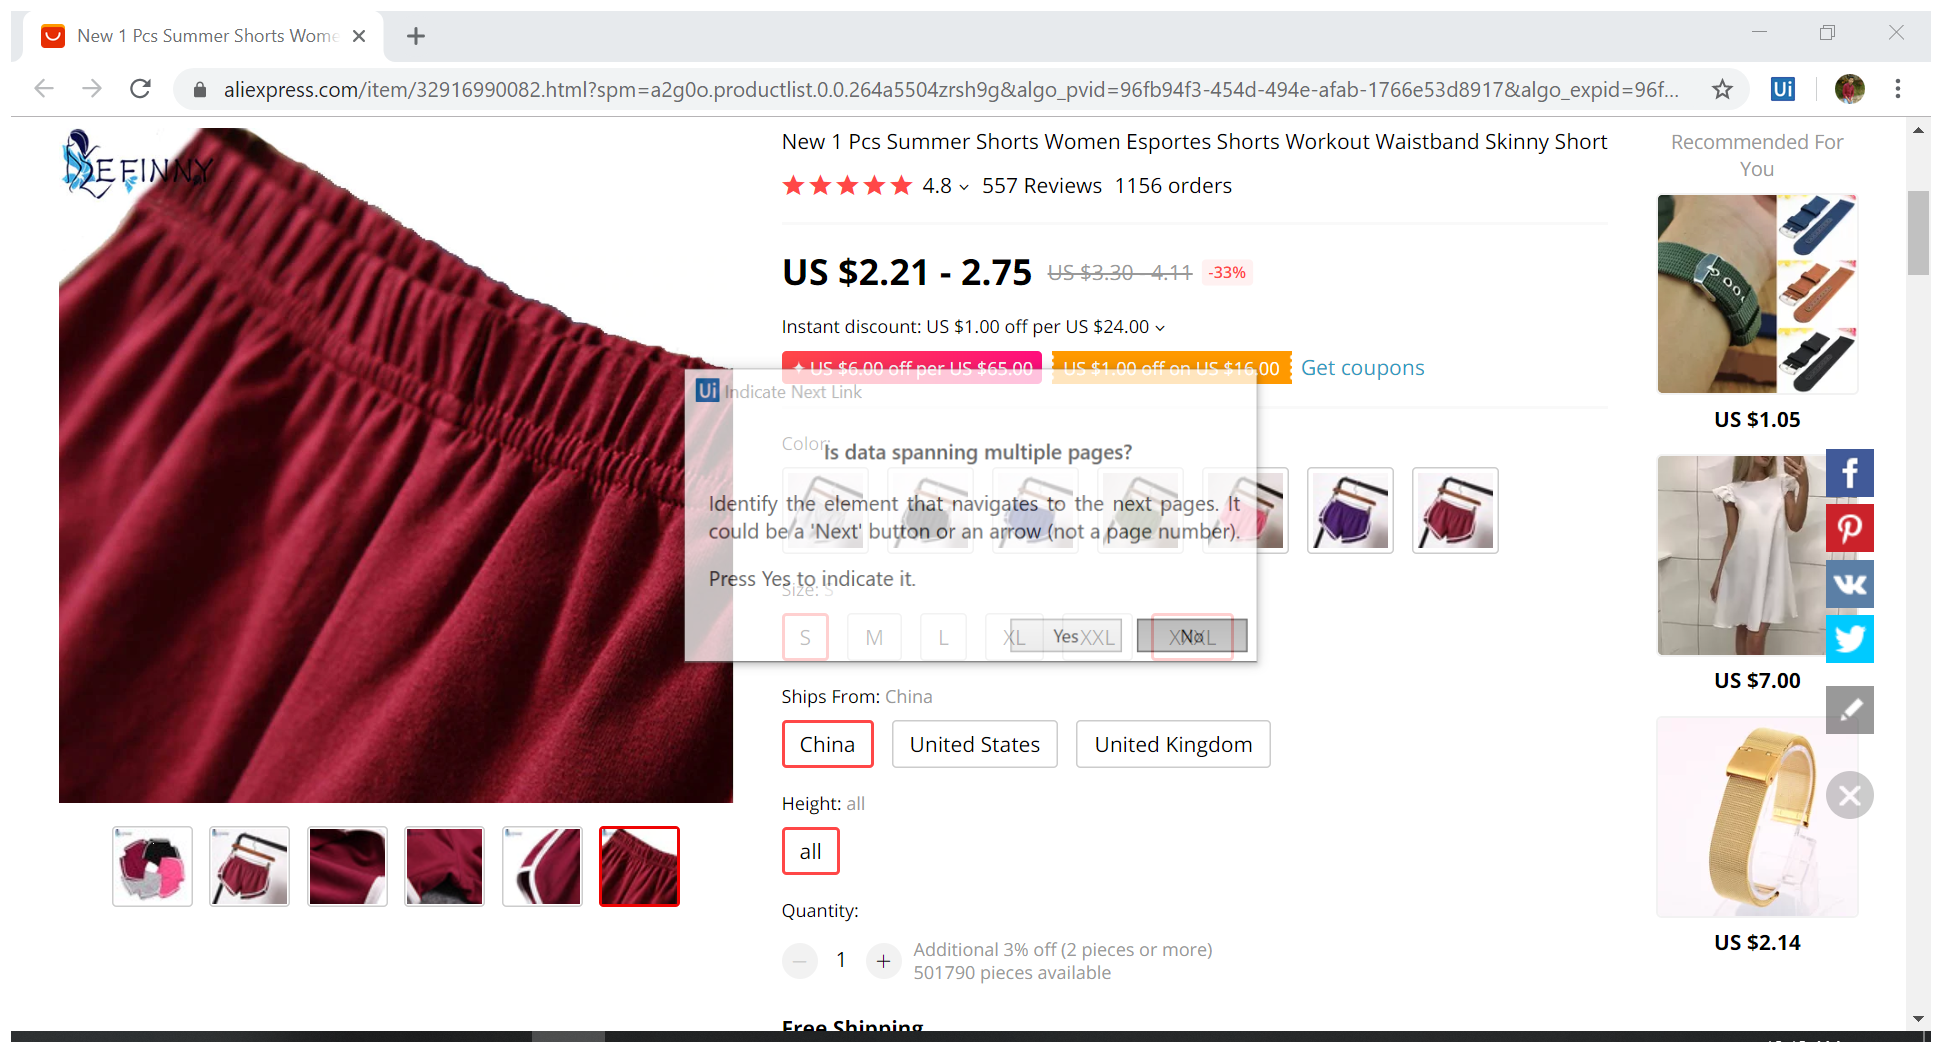
Task: Gets Ali Product Url, Retrieves Production Info and Add to Excel sheet
Workflow: Test

Step 1: Attach Browser 'New1PcsSu Page' in window 'New 1 Pcs Summer Shorts Women Esportes Shorts Workout Waistband *' (chrome.exe)

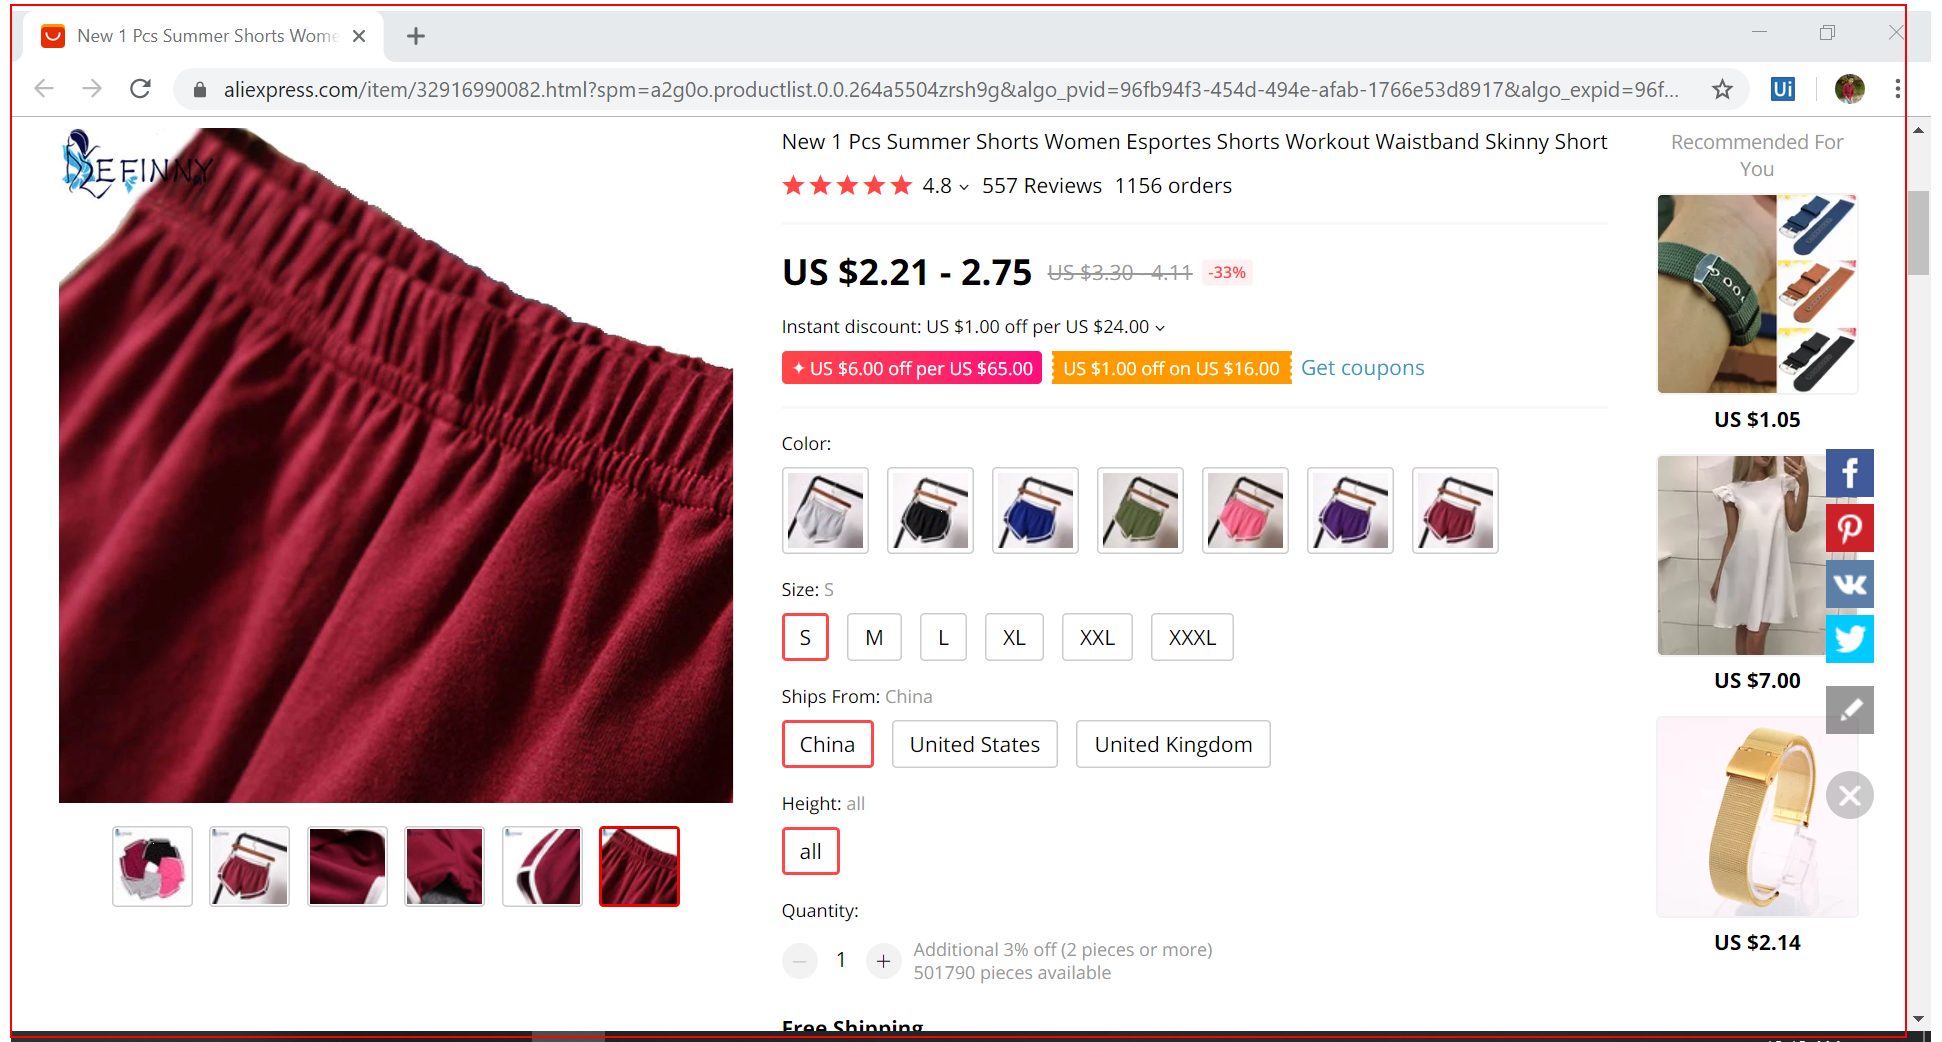
Step 2: get-text from the element 'root'